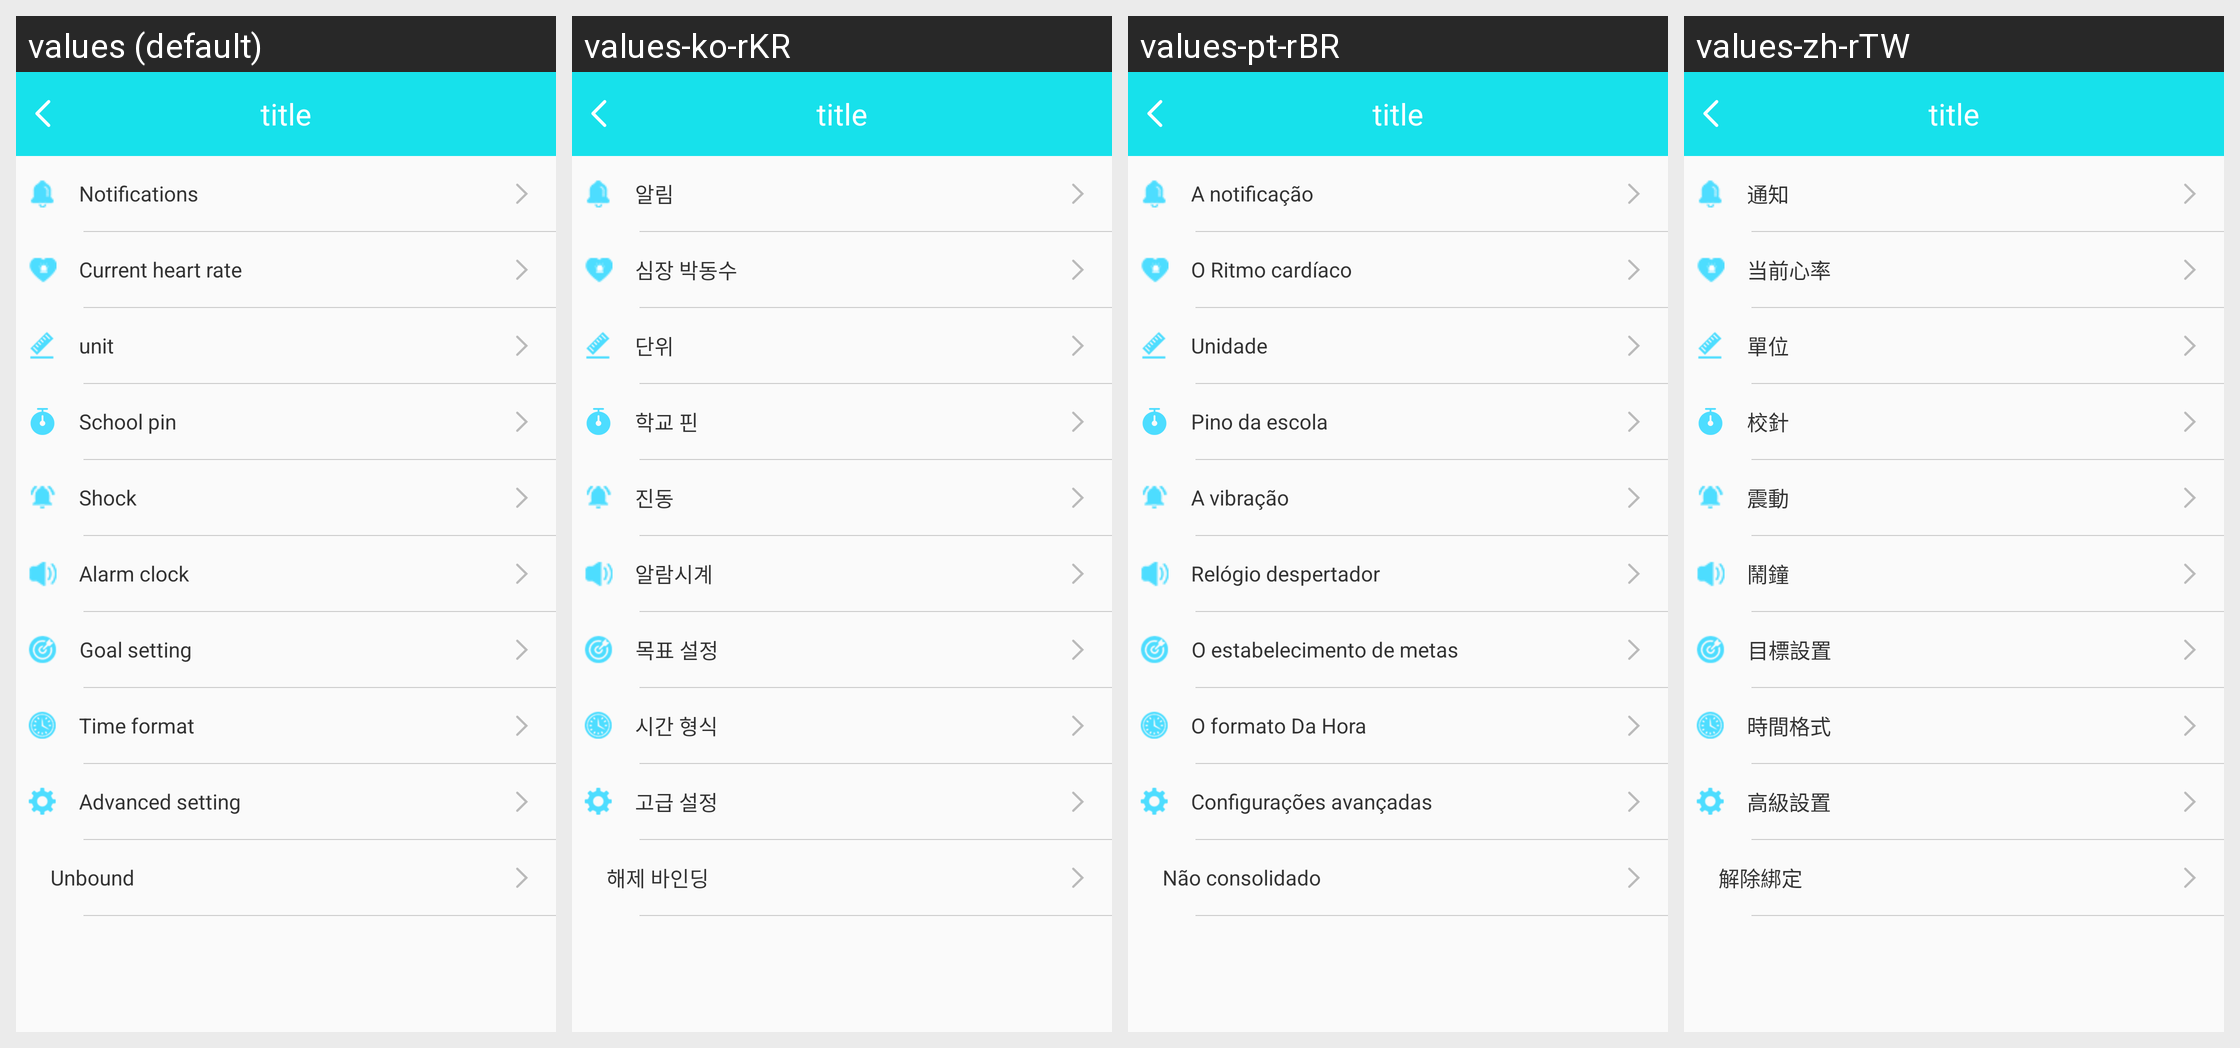

Translations of the strings shown on this Android screen, per locale in the grid:
Android screen res/layout/b18i_setting_layout.xml rendered under 4 locales, left to right: values (default), values-ko-rKR, values-pt-rBR, values-zh-rTW. Device: Nexus 5 (rendered at 1080×1920; each locale shown at half size, 540×960, under a caption strip naming it); theme BAppTheme.
Other locales in the repository, not shown: values-de-rDE, values-en, values-es-rES, values-fr-rBE, values-fr-rCA, values-fr-rFR, values-it-rCH, values-it-rIT, values-ja-rJP, values-ru-rRU, values-vi-rVN, values-zh-rCN, values-zh-rHK.
Strings drawn on this screen, with the default value and each locale's value (text and hints the layout hard-codes, and strings that could not be matched under every locale, appear in the picture but are not listed):

notice_str
  values: Notifications
  values-ko-rKR: 알림
  values-pt-rBR: A notificação
  values-zh-rTW: 通知

heartrooate
  values: Current heart rate
  values-ko-rKR: 심장 박동수
  values-pt-rBR: O Ritmo cardíaco
  values-zh-rTW: 当前心率

unit
  values: unit
  values-ko-rKR: 단위
  values-pt-rBR: Unidade
  values-zh-rTW: 單位

jiaozhen
  values: School pin
  values-ko-rKR: 학교 핀
  values-pt-rBR: Pino da escola
  values-zh-rTW: 校針

shock_str
  values: Shock
  values-ko-rKR: 진동
  values-pt-rBR: A vibração
  values-zh-rTW: 震動

alarmclock
  values: Alarm clock
  values-ko-rKR: 알람시계
  values-pt-rBR: Relógio despertador
  values-zh-rTW: 鬧鐘

Targetsetting
  values: Goal setting
  values-ko-rKR: 목표 설정
  values-pt-rBR: O estabelecimento de metas
  values-zh-rTW: 目標設置

time_forma
  values: Time format
  values-ko-rKR: 시간 형식
  values-pt-rBR: O formato Da Hora
  values-zh-rTW: 時間格式

advanced_setting
  values: Advanced setting
  values-ko-rKR: 고급 설정
  values-pt-rBR: Configurações avançadas
  values-zh-rTW: 高級設置

unbind
  values: Unbound
  values-ko-rKR: 해제 바인딩
  values-pt-rBR: Não consolidado
  values-zh-rTW: 解除綁定
